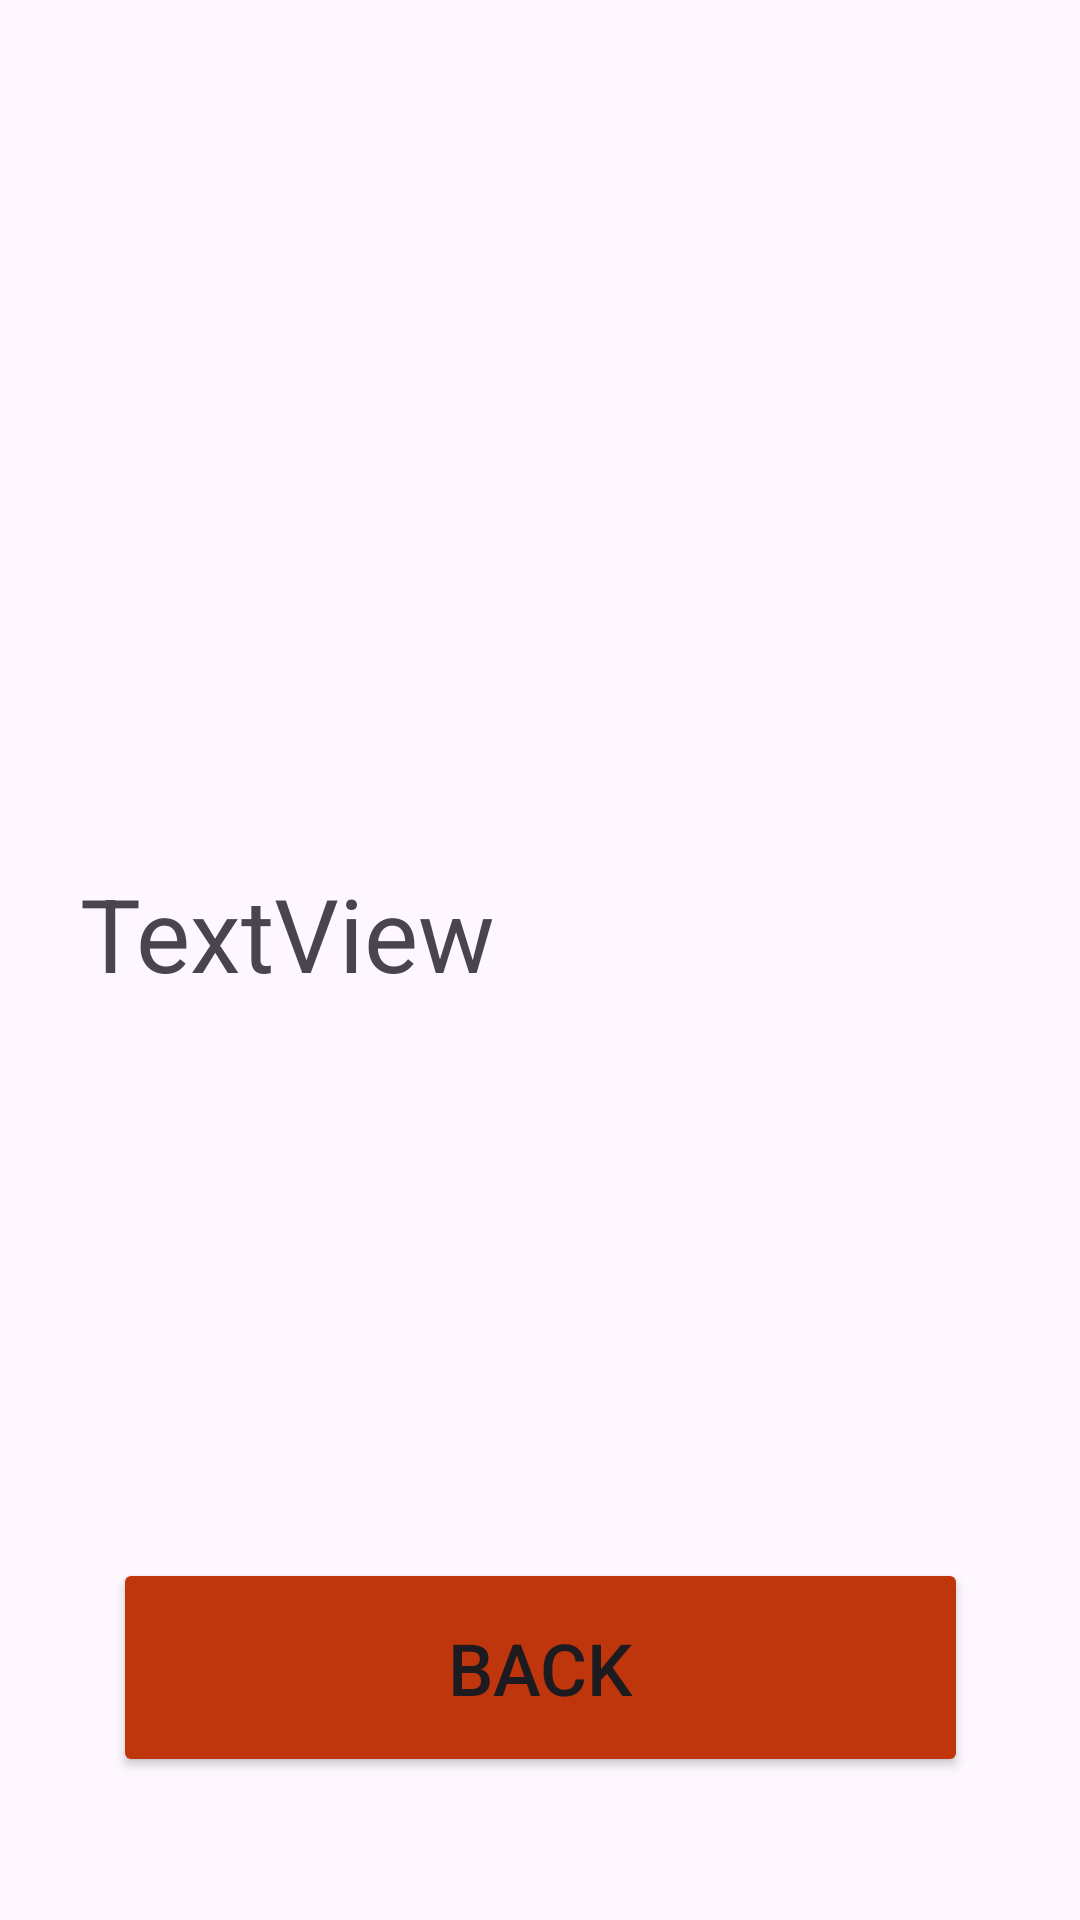

Produce the Android XML layout that renders to this screen, including the resource entries it uses.
<!-- AndroidManifest.xml: application theme Theme.AndroidLab2 -->
<!-- res/layout/fragment_blank2.xml -->
<?xml version="1.0" encoding="utf-8"?>
<FrameLayout xmlns:android="http://schemas.android.com/apk/res/android"
    xmlns:app="http://schemas.android.com/apk/res-auto"
    xmlns:tools="http://schemas.android.com/tools"
    android:layout_width="match_parent"
    android:layout_height="match_parent"
    tools:context=".BlankFragment2">

    <androidx.constraintlayout.widget.ConstraintLayout
        android:layout_width="match_parent"
        android:layout_height="match_parent">

        <TextView
            android:id="@+id/textView"
            android:layout_width="306dp"
            android:layout_height="62dp"
            android:text="TextView"
            android:textSize="34sp"
            app:layout_constraintBottom_toBottomOf="parent"
            app:layout_constraintEnd_toEndOf="parent"
            app:layout_constraintHorizontal_bias="0.495"
            app:layout_constraintStart_toStartOf="parent"
            app:layout_constraintTop_toTopOf="parent"
            app:layout_constraintVertical_bias="0.499" />

        <Button
            android:id="@+id/button2"
            android:layout_width="285dp"
            android:layout_height="73dp"
            android:backgroundTint="#BF360C"
            android:text="Back"
            android:textSize="24sp"
            app:layout_constraintBottom_toBottomOf="parent"
            app:layout_constraintEnd_toEndOf="parent"
            app:layout_constraintStart_toStartOf="parent"
            app:layout_constraintTop_toTopOf="parent"
            app:layout_constraintVertical_bias="0.916" />

    </androidx.constraintlayout.widget.ConstraintLayout>
</FrameLayout>
<!-- resources referenced by this layout -->
<resources>
  <style name="Theme.AndroidLab2" parent="Base.Theme.AndroidLab2" />
  <style name="Base.Theme.AndroidLab2" parent="Theme.Material3.DayNight.NoActionBar">
          
          
      </style>
</resources>
